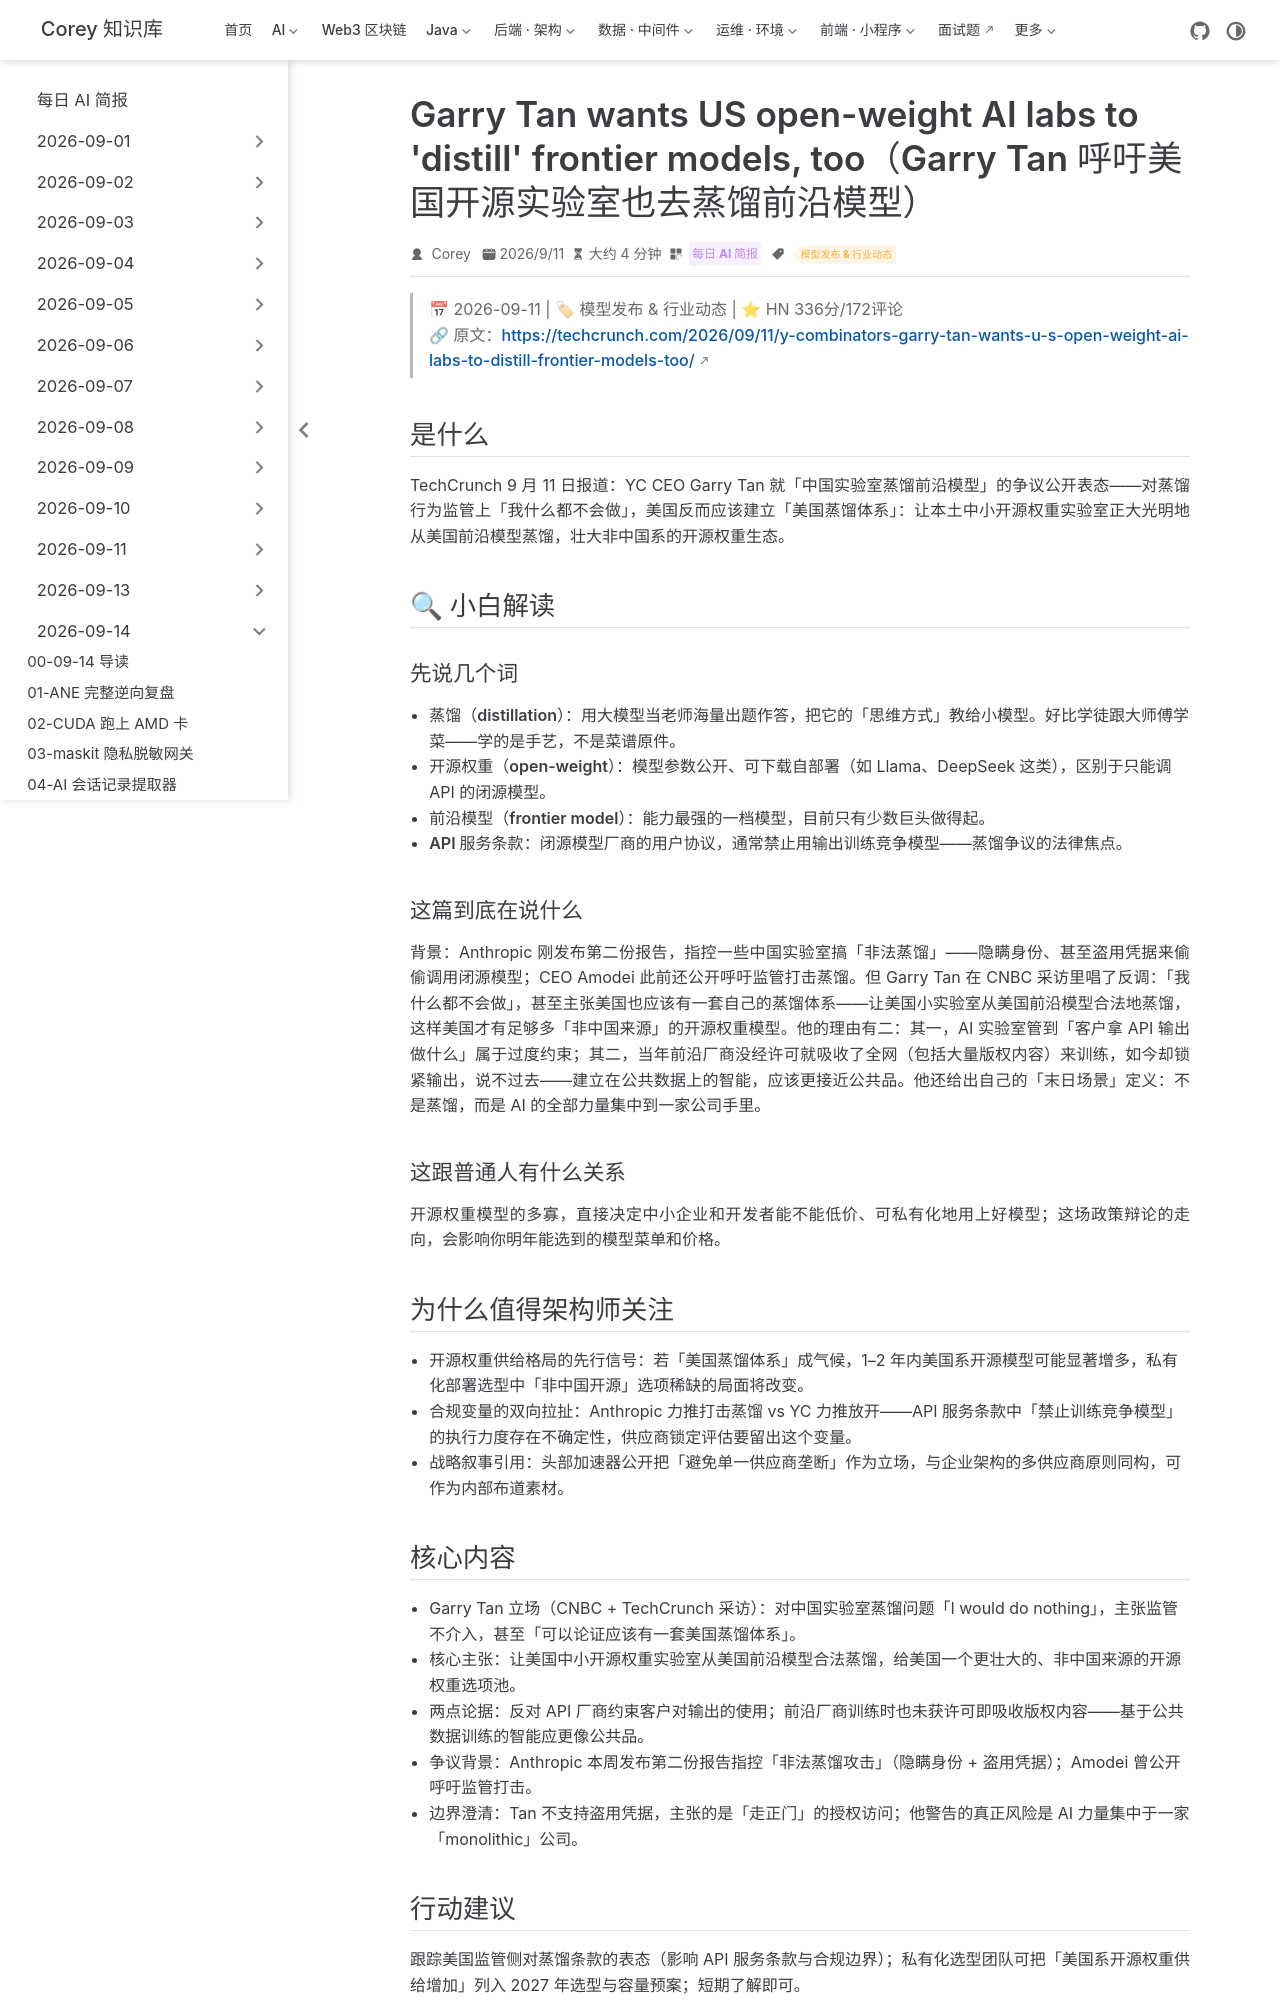

repository: code-corey/code-corey.github.io · page: News/2026-09-14/08-american-distillation-regime.html · generator: jekyll

---
title: "Garry Tan wants US open-weight AI labs to 'distill' frontier models, too（Garry Tan 呼吁美国开源实验室也去蒸馏前沿模型）"
shortTitle: "美国蒸馏体系之争"
sidebarGroup: "2026-09-14"
order: 8
date: 2026-09-11
category:
  - "每日 AI 简报"
tag:
  - "模型发布 & 行业动态"
description: "TechCrunch 报道：YC 掌门人 Garry Tan 就蒸馏争议表态——监管别管，美国应建立「美国蒸馏体系」，让本土开源权重实验室正大光明蒸馏前沿模型。HN 336分/172评论。"
---

# Y Combinator's Garry Tan wants US open-weight AI labs to 'distill' frontier models, too（YC 掌门人呼吁美国开源权重实验室也去蒸馏前沿模型）

> 📅 2026-09-11 | 🏷 模型发布 & 行业动态 | ⭐ HN 336分/172评论
> 🔗 原文：https://techcrunch.com/2026/09/11/y-combinators-garry-tan-wants-u-s-open-weight-ai-labs-to-distill-frontier-models-too/

## 是什么

TechCrunch 9 月 11 日报道：YC CEO Garry Tan 就「中国实验室蒸馏前沿模型」的争议公开表态——对蒸馏行为监管上「我什么都不会做」，美国反而应该建立「美国蒸馏体系」：让本土中小开源权重实验室正大光明地从美国前沿模型蒸馏，壮大非中国系的开源权重生态。

## 🔍 小白解读

### 先说几个词

- **蒸馏（distillation）**：用大模型当老师海量出题作答，把它的「思维方式」教给小模型。好比学徒跟大师傅学菜——学的是手艺，不是菜谱原件。
- **开源权重（open-weight）**：模型参数公开、可下载自部署（如 Llama、DeepSeek 这类），区别于只能调 API 的闭源模型。
- **前沿模型（frontier model）**：能力最强的一档模型，目前只有少数巨头做得起。
- **API 服务条款**：闭源模型厂商的用户协议，通常禁止用输出训练竞争模型——蒸馏争议的法律焦点。

### 这篇到底在说什么

背景：Anthropic 刚发布第二份报告，指控一些中国实验室搞「非法蒸馏」——隐瞒身份、甚至盗用凭据来偷偷调用闭源模型；CEO Amodei 此前还公开呼吁监管打击蒸馏。但 Garry Tan 在 CNBC 采访里唱了反调：「我什么都不会做」，甚至主张美国也应该有一套自己的蒸馏体系——让美国小实验室从美国前沿模型合法地蒸馏，这样美国才有足够多「非中国来源」的开源权重模型。他的理由有二：其一，AI 实验室管到「客户拿 API 输出做什么」属于过度约束；其二，当年前沿厂商没经许可就吸收了全网（包括大量版权内容）来训练，如今却锁紧输出，说不过去——建立在公共数据上的智能，应该更接近公共品。他还给出自己的「末日场景」定义：不是蒸馏，而是 AI 的全部力量集中到一家公司手里。

### 这跟普通人有什么关系

开源权重模型的多寡，直接决定中小企业和开发者能不能低价、可私有化地用上好模型；这场政策辩论的走向，会影响你明年能选到的模型菜单和价格。

## 为什么值得架构师关注

- 开源权重供给格局的先行信号：若「美国蒸馏体系」成气候，1–2 年内美国系开源模型可能显著增多，私有化部署选型中「非中国开源」选项稀缺的局面将改变。
- 合规变量的双向拉扯：Anthropic 力推打击蒸馏 vs YC 力推放开——API 服务条款中「禁止训练竞争模型」的执行力度存在不确定性，供应商锁定评估要留出这个变量。
- 战略叙事引用：头部加速器公开把「避免单一供应商垄断」作为立场，与企业架构的多供应商原则同构，可作为内部布道素材。
